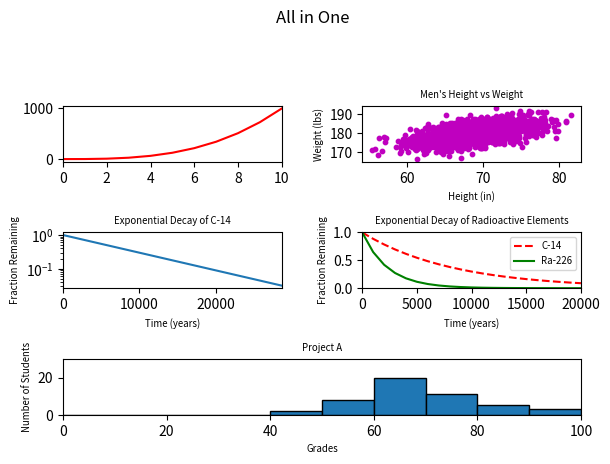

Generate this figure with matplotlib:
#!/usr/bin/env python3
import numpy as np
import matplotlib.pyplot as plt

y0 = np.arange(0, 11) ** 3

mean = [69, 0]
cov = [[15, 8], [8, 15]]
np.random.seed(5)
x1, y1 = np.random.multivariate_normal(mean, cov, 2000).T
y1 += 180

x2 = np.arange(0, 28651, 5730)
r2 = np.log(0.5)
t2 = 5730
y2 = np.exp((r2 / t2) * x2)

x3 = np.arange(0, 21000, 1000)
r3 = np.log(0.5)
t31 = 5730
t32 = 1600
y31 = np.exp((r3 / t31) * x3)
y32 = np.exp((r3 / t32) * x3)

np.random.seed(5)
student_grades = np.random.normal(68, 15, 50)

fig = plt.figure()
gs = fig.add_gridspec(3,2)
ax1 = fig.add_subplot(gs[0, 0])
ax2 = fig.add_subplot(gs[0, 1])
ax3 = fig.add_subplot(gs[1, 0])
ax4 = fig.add_subplot(gs[1, 1])
ax5 = fig.add_subplot(gs[2, :])
fig.suptitle("All in One")
fig.tight_layout(pad=3.0)
ax1.plot(y0, 'r')
ax1.set_xlim([0,10])
ax2.scatter(x1, y1, s=10, c='m')
ax2.set_title("Men's Height vs Weight", fontsize='x-small')
ax2.set_xlabel("Height (in)", fontsize='x-small')
ax2.set_ylabel("Weight (lbs)", fontsize='x-small')
ax3.plot(x2, y2)
ax3.set_yscale("log")
ax3.set_xlim([0, 28650])
ax3.set_title("Exponential Decay of C-14", fontsize='x-small')
ax3.set_ylabel("Fraction Remaining", fontsize='x-small')
ax3.set_xlabel("Time (years)", fontsize='x-small')
ax4.plot(x3, y31, color='r', linestyle='dashed', label='C-14')
ax4.plot(x3, y32, color='g', label='Ra-226')
ax4.legend(fontsize='x-small')
ax4.set_title("Exponential Decay of Radioactive Elements", fontsize='x-small')
ax4.set_xlabel("Time (years)", fontsize='x-small')
ax4.set_ylabel("Fraction Remaining", fontsize='x-small')
ax4.set_xlim([0,20000])
ax4.set_ylim([0,1])
ax5.hist(student_grades, range=(0, 100), edgecolor='black')
ax5.set_xlim([0, 100])
ax5.set_ylim([0, 30])
ax5.set_title("Project A", fontsize='x-small')
ax5.set_ylabel("Number of Students", fontsize='x-small')
ax5.set_xlabel("Grades", fontsize='x-small')
plt.show()
